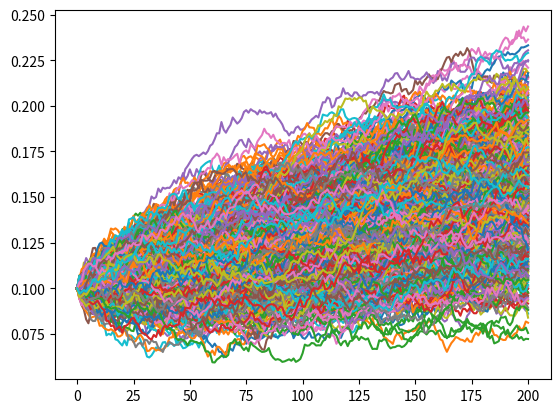

Write the Python code that produced this figure.
import matplotlib.pyplot as plt
import numpy as np
import pandas as pd

# simulating 1000 r(t) interest rate processes
NUM_SIMULATIONS = 1000
NUM_POINTS = 200

# x = principal amount
# r0 = initial interest rate
def monte_carlo_simulation(F, r0, kappa, theta, sigma, T=1):
    dt = T / float(NUM_POINTS)
    result = []

    for _ in range(NUM_SIMULATIONS):
        # each rates array is one realization of the short-rate path: {r_0, r_dt, r_2dt, ..., r_T} (one possible future evolution of interest rates)
        rates = [r0]
        for _ in range(NUM_POINTS):
            rates.append(rates[-1] + kappa * (theta - rates[-1]) * dt + sigma * np.sqrt(dt) * np.random.normal())

        result.append(rates)

    simulation_data = pd.DataFrame(result).T

    # price at t of zero-coupon bond maturing at T is E[exp(-integral of r_s from s=t to s=T)]
    # the expectation is taken under the risk-neutral measure
    # we are using Monte-Carlo simulation in order to calculate this expectation
    # using rectangles to numerically calculate integral
    integrals_for_each_simulation = simulation_data.sum() * dt
    discounted = np.exp(-integrals_for_each_simulation)
    bond_price = F * np.mean(discounted)

    print('Bond price based on Monte-Carlo simulation: %.2f' % bond_price)

    return simulation_data


if __name__ == '__main__':
    interest_rate_paths = monte_carlo_simulation(1000, 0.1, 0.3, 0.3, 0.03)
    plt.plot(interest_rate_paths)
    plt.show()